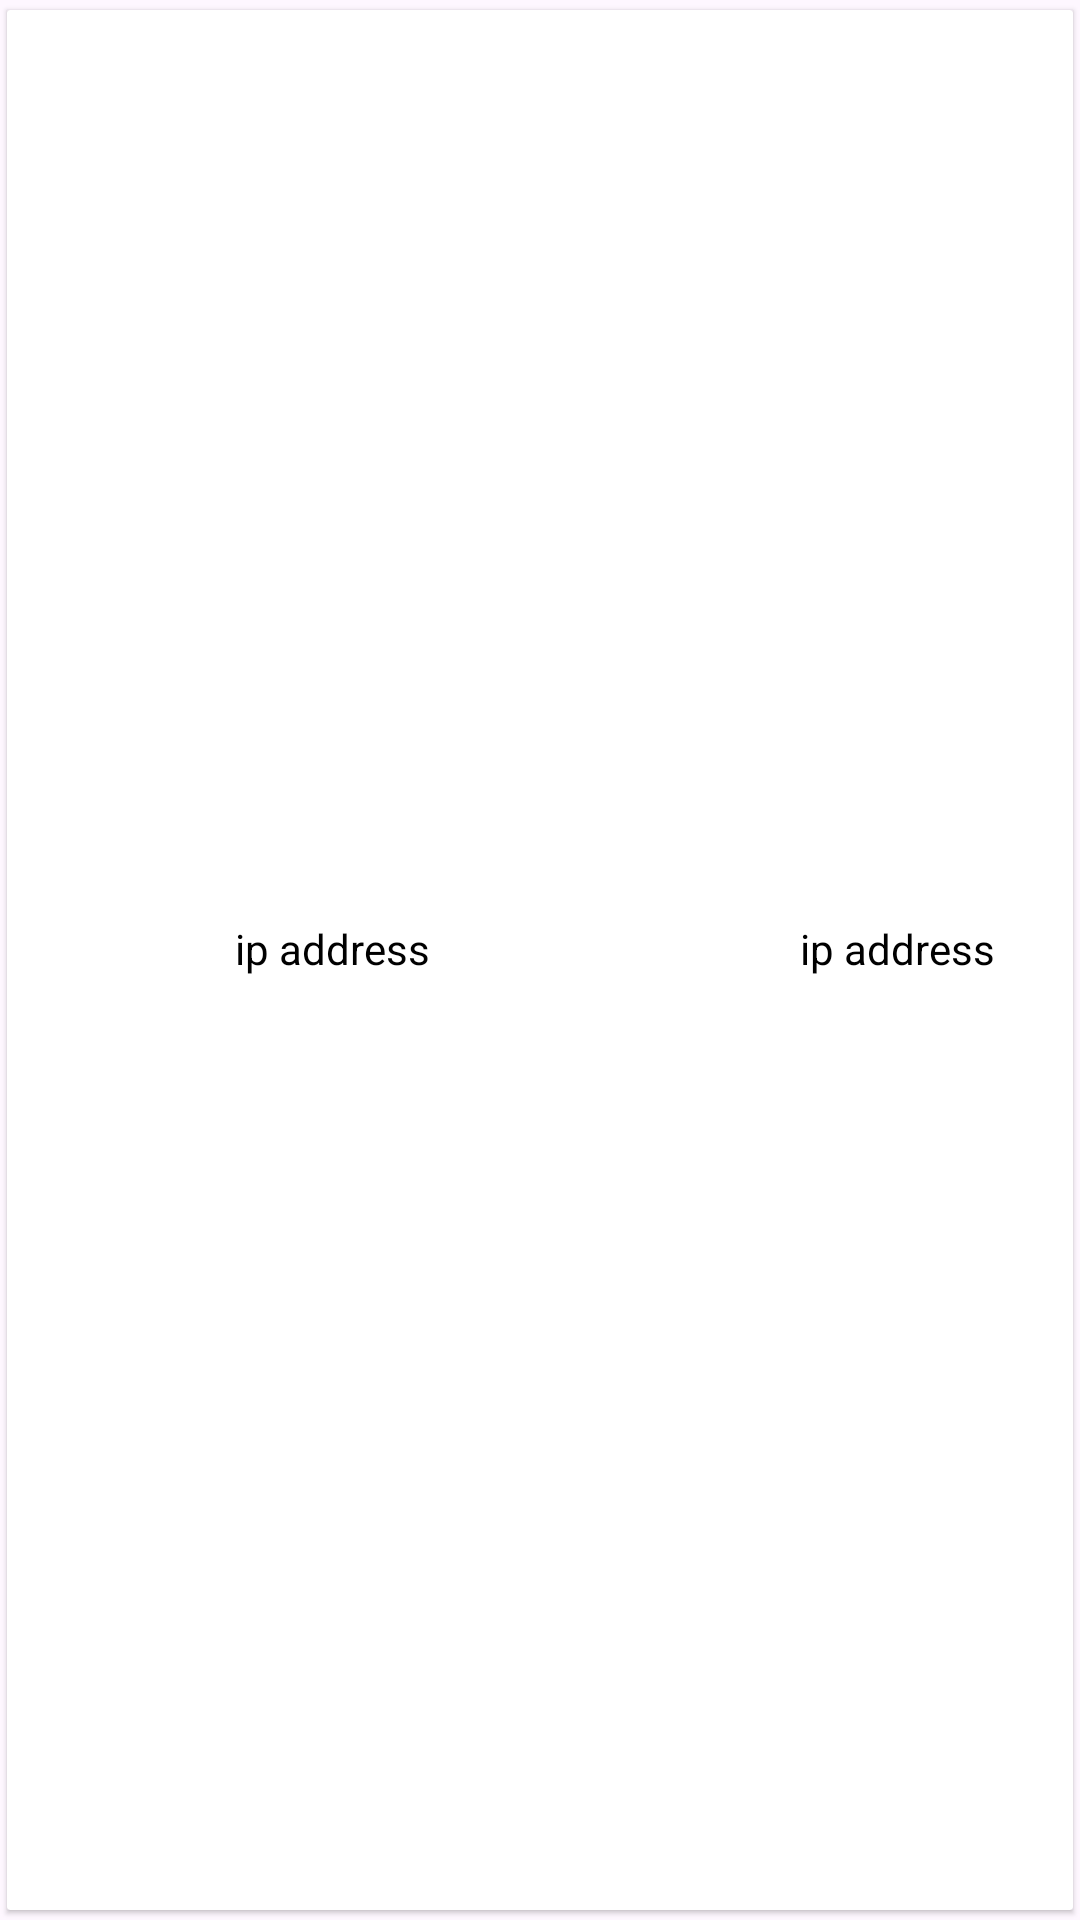

Write the Android layout XML for this screen, with the resource values it uses.
<!-- AndroidManifest.xml: application theme Theme.CustomPrinterList -->
<!-- res/layout/nw_device_item.xml -->
<?xml version="1.0" encoding="utf-8"?>
<androidx.cardview.widget.CardView xmlns:android="http://schemas.android.com/apk/res/android"
    xmlns:app="http://schemas.android.com/apk/res-auto"
    android:layout_width="match_parent"
    android:layout_height="wrap_content"
    app:cardCornerRadius="1dp"
    app:cardElevation="1dp"
    app:cardUseCompatPadding="true">

    <androidx.constraintlayout.widget.ConstraintLayout
        android:layout_width="match_parent"
        android:layout_height="match_parent"
        android:padding="10dp">

        <ImageView
            android:id="@+id/device_image"
            android:layout_width="42dp"
            android:layout_height="42dp"
            android:layout_marginStart="16dp"
            android:layout_marginTop="8dp"
            android:layout_marginBottom="16dp"
            android:src="@drawable/ic_printer"
            app:layout_constraintBottom_toBottomOf="parent"
            app:layout_constraintStart_toStartOf="parent"
            app:layout_constraintTop_toTopOf="parent" />

        <TextView
            android:id="@+id/device_name"
            android:layout_width="wrap_content"
            android:layout_height="wrap_content"
            android:layout_marginStart="8dp"
            android:layout_marginTop="8dp"
            android:layout_marginBottom="16dp"
            android:text="ip address"
            android:textColor="@color/black"
            app:layout_constraintBottom_toBottomOf="parent"
            app:layout_constraintEnd_toStartOf="@+id/device_status"
            app:layout_constraintHorizontal_bias="0.0"
            app:layout_constraintStart_toEndOf="@+id/device_image"
            app:layout_constraintTop_toTopOf="parent" />

        <TextView
            android:id="@+id/device_status"
            android:layout_width="wrap_content"
            android:layout_height="wrap_content"
            android:layout_marginTop="8dp"
            android:layout_marginEnd="16dp"
            android:layout_marginBottom="16dp"
            android:text="ip address"
            android:textColor="@color/black"
            app:layout_constraintBottom_toBottomOf="parent"
            app:layout_constraintEnd_toEndOf="parent"
            app:layout_constraintTop_toTopOf="parent" />

    </androidx.constraintlayout.widget.ConstraintLayout>


</androidx.cardview.widget.CardView>
<!-- resources referenced by this layout -->
<resources>
  <style name="Theme.CustomPrinterList" parent="Base.Theme.CustomPrinterList" />
  <style name="Base.Theme.CustomPrinterList" parent="Theme.Material3.DayNight.NoActionBar">
          
          
      </style>
  <!-- not gathered from this repository: default colours our renderer supplied (Android Studio template values) -->
  <color name="black">#FF000000</color>
</resources>
